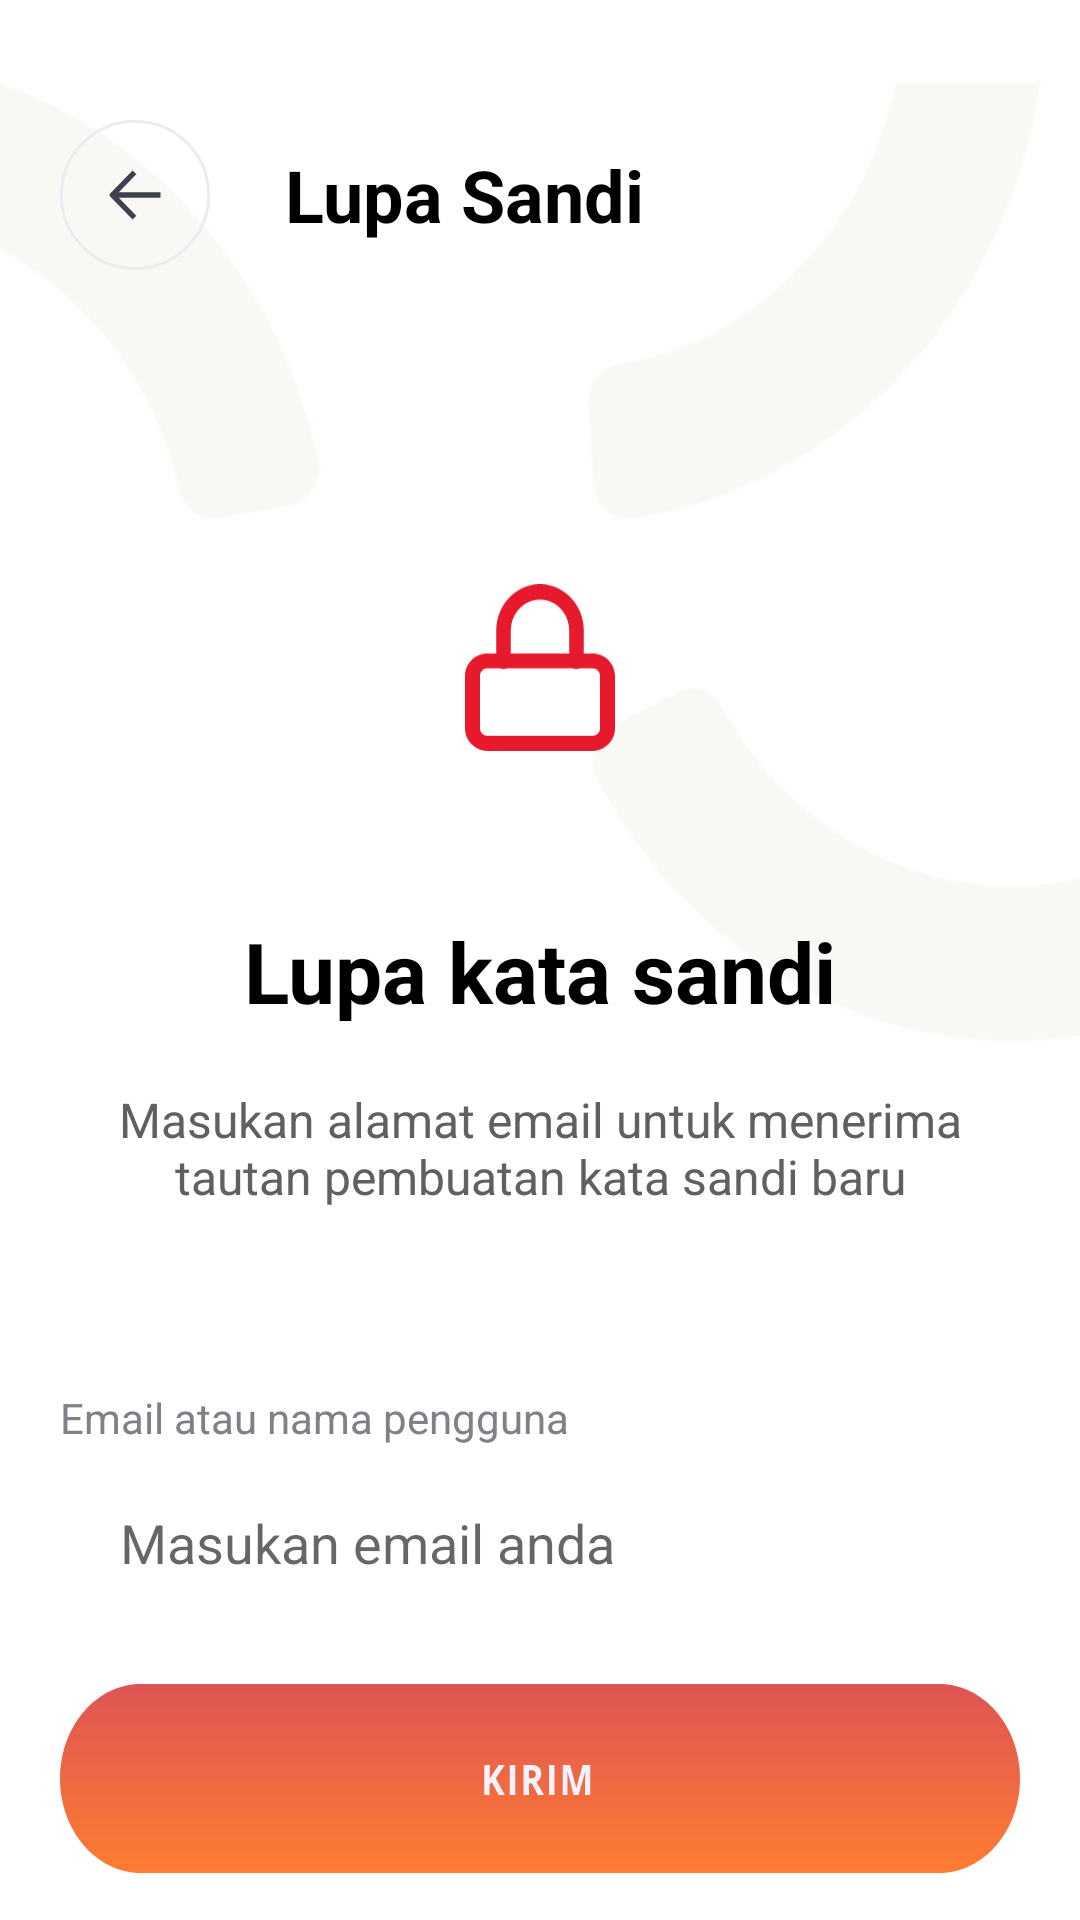

This screen was rendered from an Android layout file. Write that file and the resources it references.
<!-- AndroidManifest.xml: application theme Theme.ProjectMagangLatihan -->
<!-- res/layout/activity_lupa_pass.xml -->
<?xml version="1.0" encoding="utf-8"?>
<androidx.constraintlayout.widget.ConstraintLayout xmlns:android="http://schemas.android.com/apk/res/android"
    xmlns:app="http://schemas.android.com/apk/res-auto"
    xmlns:tools="http://schemas.android.com/tools"
    android:layout_width="match_parent"
    android:layout_height="match_parent"
    tools:context=".activity.LupaPassActivity">


    <ImageView
        android:id="@+id/imageView7"
        android:layout_width="wrap_content"
        android:layout_height="wrap_content"
        app:layout_constraintEnd_toEndOf="parent"
        app:layout_constraintStart_toStartOf="parent"
        app:layout_constraintTop_toTopOf="parent"
        app:srcCompat="@drawable/background_layer" />

    <LinearLayout
        android:id="@+id/llProfilTop"
        android:layout_width="wrap_content"
        android:layout_height="wrap_content"
        android:layout_marginStart="20dp"
        android:layout_marginTop="40dp"
        android:orientation="horizontal"
        app:layout_constraintStart_toStartOf="parent"
        app:layout_constraintTop_toTopOf="parent">

        <ImageView
            android:id="@+id/back_top"
            android:layout_width="50dp"
            android:layout_height="50dp"
            android:src="@drawable/back" />

        <TextView
            android:layout_width="wrap_content"
            android:layout_height="wrap_content"
            android:layout_gravity="center_vertical"
            android:layout_marginHorizontal="25dp"
            android:text="Lupa Sandi"
            android:textColor="@color/black"
            android:textSize="24sp"
            android:textStyle="bold" />

    </LinearLayout>

    <ImageView
        android:id="@+id/imgKey"
        android:layout_width="50dp"
        android:layout_height="65dp"
        android:layout_marginTop="100dp"
        app:layout_constraintEnd_toEndOf="parent"
        app:layout_constraintStart_toStartOf="parent"
        app:layout_constraintTop_toBottomOf="@+id/llProfilTop"
        app:srcCompat="@drawable/key" />

    <TextView
        android:id="@+id/tvLupakataSandi"
        android:layout_width="wrap_content"
        android:layout_height="wrap_content"
        android:text="Lupa kata sandi"
        android:textColor="@color/black"
        android:textSize="28sp"
        android:textStyle="bold"
        android:layout_marginTop="50dp"
        app:layout_constraintEnd_toEndOf="parent"
        app:layout_constraintStart_toStartOf="parent"
        app:layout_constraintTop_toBottomOf="@+id/imgKey" />

    <TextView
        android:id="@+id/tvPesan"
        android:layout_width="match_parent"
        android:layout_height="wrap_content"
        android:layout_marginStart="20dp"
        android:layout_marginTop="20dp"
        android:layout_marginEnd="20dp"
        android:gravity="center"
        android:text="Masukan alamat email untuk menerima tautan pembuatan kata sandi baru"
        android:textColor="@color/abuabu"
        android:textSize="16sp"
        app:layout_constraintEnd_toEndOf="parent"
        app:layout_constraintStart_toStartOf="parent"
        app:layout_constraintTop_toBottomOf="@+id/tvLupakataSandi" />


    <TextView
        android:id="@+id/tvEmail"
        android:layout_width="wrap_content"
        android:layout_height="wrap_content"
        android:text="Email atau nama pengguna"
        android:textColor="@color/textAbu"
        android:textSize="14sp"
        android:layout_marginTop="60dp"
        android:layout_marginStart="20dp"
        app:layout_constraintStart_toStartOf="parent"
        app:layout_constraintTop_toBottomOf="@+id/tvPesan" />

    <EditText
        android:id="@+id/etEmail"
        android:layout_width="match_parent"
        android:layout_height="wrap_content"
        android:layout_marginHorizontal="20dp"
        android:layout_marginTop="20dp"
        android:background="@drawable/bg_input_etprofil"
        android:hint="Masukan email anda"
        android:paddingStart="20dp"
        android:textColor="@color/black"
        app:layout_constraintEnd_toEndOf="parent"
        app:layout_constraintStart_toStartOf="parent"
        app:layout_constraintTop_toBottomOf="@+id/tvEmail" />

    <androidx.appcompat.widget.AppCompatImageButton
        android:id="@+id/btnKirim"
        android:layout_width="match_parent"
        android:layout_height="wrap_content"
        android:layout_marginStart="20dp"
        android:layout_marginTop="35dp"
        android:layout_marginEnd="20dp"
        android:background="@drawable/btn_kirim"
        app:layout_constraintEnd_toEndOf="parent"
        app:layout_constraintStart_toStartOf="parent"
        app:layout_constraintTop_toBottomOf="@+id/etEmail" />


</androidx.constraintlayout.widget.ConstraintLayout>
<!-- resources referenced by this layout -->
<resources>
  <color name="abuabu">#606060</color>
  <color name="black">#FF000000</color>
  <color name="textAbu">#808088</color>
  <!-- drawable back (drawable) -->
  <vector xmlns:android="http://schemas.android.com/apk/res/android"
      android:width="55dp"
      android:height="55dp"
      android:viewportWidth="55"
      android:viewportHeight="55">
      <path
          android:strokeColor="#FFEBEAEC"
          android:strokeWidth="1"
          android:pathData="M54.5 27.5c0 14.91-12.09 27-27 27h0c-14.91 0-27-12.09-27-27v0c0-14.91 12.09-27 27-27h0c14.91 0 27 12.09 27 27z"/>
      <path
          android:fillColor="#FF3F414E"
          android:pathData="M36.85 28.5H21.57l6.41 6.59-1.37 1.41-8.23-8.43c-0.3-0.31-0.3-0.81 0-1.13l8.23-8.44 1.37 1.41-6.4 6.59h15.27v1 1Z"/>
  </vector>
  <!-- drawable key (drawable) -->
  <vector xmlns:android="http://schemas.android.com/apk/res/android"
      android:width="36dp"
      android:height="40dp"
      android:viewportWidth="36"
      android:viewportHeight="40">
      <path
          android:fillColor="#FFE7192D"
          android:fillType="evenOdd"
          android:pathData="M5.4 20.2c-1 0-1.8 0.8-1.8 1.8v12.6c0 1 0.8 1.8 1.8 1.8h25.2c1 0 1.8-0.8 1.8-1.8V22c0-1-0.8-1.8-1.8-1.8H5.4ZM0 22c0-2.98 2.42-5.4 5.4-5.4h25.2c2.98 0 5.4 2.42 5.4 5.4v12.6c0 2.98-2.42 5.4-5.4 5.4H5.4C2.42 40 0 37.58 0 34.6V22Z"/>
      <path
          android:fillColor="#FFE7192D"
          android:fillType="evenOdd"
          android:pathData="M18 3.7c-1.86 0-3.64 0.79-4.95 2.18C11.74 7.26 11 9.15 11 11.1v7.41c0 1.03-0.78 1.86-1.75 1.86S7.5 19.55 7.5 18.52v-7.4c0-2.95 1.1-5.78 3.08-7.86C12.54 1.17 15.22 0 18 0c2.78 0 5.46 1.17 7.42 3.26 1.97 2.08 3.08 4.9 3.08 7.85v7.41c0 1.03-0.78 1.86-1.75 1.86S25 19.55 25 18.52v-7.4c0-1.97-0.74-3.86-2.05-5.24-1.31-1.4-3.1-2.18-4.95-2.18Z"/>
  </vector>
  <style name="Theme.ProjectMagangLatihan" parent="Theme.MaterialComponents.DayNight.NoActionBar">
          
          <item name="colorPrimary">@color/purple_500</item>
          <item name="colorPrimaryVariant">@color/purple_700</item>
          <item name="colorOnPrimary">@color/white</item>
          
          <item name="colorSecondary">@color/teal_200</item>
          <item name="colorSecondaryVariant">@color/teal_700</item>
          <item name="colorOnSecondary">@color/black</item>
          
          <item name="android:statusBarColor" tools:targetApi="l">?attr/colorOnSecondary</item>
          
      </style>
  <color name="purple_500">#FF6200EE</color>
  <color name="purple_700">#FF3700B3</color>
  <color name="white">#FFFFFFFF</color>
  <color name="teal_200">#FF03DAC5</color>
  <color name="teal_700">#FF018786</color>
</resources>
